Run: headless pygame with SDL's dummy video driver; simulated clock (each Clock.tick advances the game by its frame time, no real sleeping); random seed 0; keys injected as events and as key.get_pressed() state; mouse plan: one left click at the window centre at the start of phase 2, then a move to the lower-right quarter at the start of phase 3.
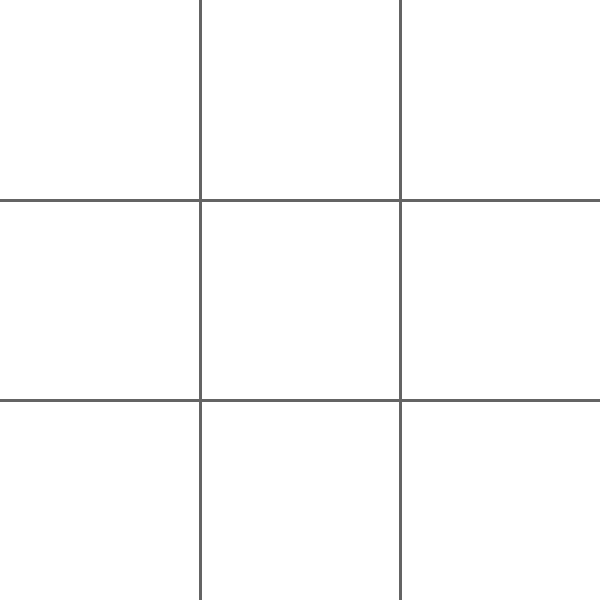
Frame 1 of 4 · flips 1–60 · no input
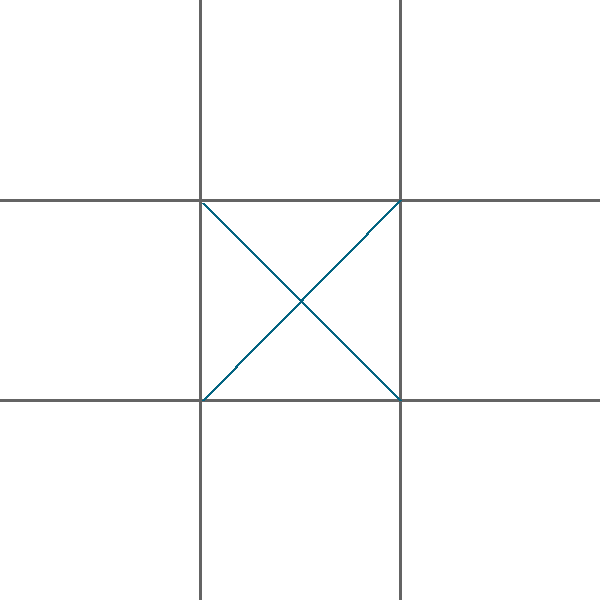
Frame 2 of 4 · flips 61–180 · clicked the window centre · tapped SPACE, RETURN · held RIGHT (→), D
Frame 3 of 4 · flips 181–300 · moved the mouse to the lower-right quarter · held DOWN (↓), S · screen unchanged from frame 2, image omitted
Frame 4 of 4 · flips 301–420 · held LEFT (←), A, UP (↑), W · screen unchanged from frame 3, image omitted

The pygame program that drew these frames:

import pygame as pg  
 
BLACK = (0,0,0) 
GRAY = (100, ) * 3 
WHITE = (255,) * 3  
RED = (255, 0, 0) 
 
CROSS = '#046582' 
CIRCLE = '#e4bad4' 
 
pg. init() 
W, H = 600, 600 
screen = pg.display.set_mode((W, H)) 
 
def draw_circle(sc, x, y, size): 
    x = (x + 0.5) * size 
    y = (y + 0.5) * size 
    pg.draw.circle(sc, CIRCLE, (x, y), (size - 3) // 2, 3) 
     
def draw_cross(sc, x, y, size): 
    x = x * size + 3 
    y = y * size + 3 
    pg.draw.line(sc, CROSS, (x, y), (x + size - 3, y + size - 3), 3) 
    pg.draw.line(sc, CROSS, (x + size - 3, y - 3), (x, y+ size - 3), 3) 
    
def is_end(board): 
    check_i_line = lambda x, i: True if x[i][0] == x[i][1] == x[i][2] != 0 else False 
    check_i_col = lambda x, i: True if x[0][i] == x[1][i] == x[2][i] != 0 else False 
    check_main_diag = lambda x: True if x[0][0] == x[1][1] == x[2][2] != 0 else False 
    check_secondary_diag = lambda x: True if x[0][2] == x[1][1] == x[2][0] != 0 else False 
 
    for i in range(3): 
        if check_i_col(board, i): 
            return 'col', i 
        if check_i_line(board, i): 
            return 'line', i 
    if check_main_diag(board): 
        return 'diag', 1 
    if check_secondary_diag(board): 
        return 'diag', 2 
    return None 
 
# def check_secondary_diag(x): 
#     if x[0][2] == x[1][1] == x[2][0] != 0: 
#         return True 
#     else: 
#         return False 
 
# def check_i_line(x, i): 
#     if x[i][0] == x[i][1] == x[i][2] != 0: 
#         return True 
#     else: 
#         return False 
 
# def check_i_col(x, i): 
#     if x[i][0] == x[i][1] == x[i][2] != 0: 
#         return True 
#     else: 
#         return False 
 
# def check_main_diag(x, i): 
#     if x[0][0] == x[1][1] == x[2][2] != 0: 
#         return True 
#     else: 
#         return False 
 
# def check_secondary_diag(x, i): 
#     if x[0][2] == x[1][1] == x[2][0] != 0: 
#         return True 
#     else: 
#         return False 
 
class Board: 
    def __init__(self, W, H, size): 
        self.W, self.H = W, H 
        self.size = size 
        self.board = [ 
            [0, 0, 0], 
            [0, 0, 0], 
            [0, 0, 0] 
        ] 
        self.move = 1 
    def click(self, mouse_pos): 
        x = mouse_pos[0] // self.size 
        y = mouse_pos[1] // self.size 
        self.board[y][x] = self.move 
        self.move = -self.move 
     
    def render(self, screen):    
        for i in range(1, 3): 
            pg.draw.line(screen, GRAY, (i * self.size, 0), (i * self.size, self.H), 3) 
            pg.draw.line(screen, GRAY, (0, i * self.size), (self.W, i * self.size), 3) 
        for y in range(3): 
            for x in range(3): 
                if  self.board[y][x] == 1: 
                    draw_cross(screen, x, y, self.size) 
                elif self.board[y][x] == -1: 
                    draw_circle(screen, x, y, self.size) 
     
    def check_end(self): 
        is_end_info = is_end(self.board) 
        shift = self.W // 10 
        if is_end_info is not None: 
            type_end = is_end_info[0] 
            number = is_end_info[1] 
            if type_end == 'col': 
                x0, y0 = (number + 0.5) * self.size, shift   
                x1, y1 = (number + 0.5) * self.size, 3 * self.size - shift   
            elif type_end == 'line':   
                x0, y0 = shift, (number + 0.5) * self.size   
                x1, y1 = 3 * self.size - shift, (number + 0.5) * self.size   
            elif type_end == 'diag':   
                if number == 1:   
                    x0, y0 = shift, shift 
                    x1, y1 = 3 * self.size - shift, 3 * self.size - shift 
                else:   
                    x0, y0 = 3 * self.size - shift, shift 
                    x1, y1 = shift, 3 * self.size - shift 
            pg.draw.line(screen, RED, (x0, y0), (x1, y1), 10) 
            pg.display.update() 
            pg.time.delay(3000) 
            return True 
        else: 
            return False 
 
board = Board(W, H, 200) 
while True: 
    for event in pg.event.get(): 
        if event.type == pg.QUIT:
            pg.quit() 
            exit() 
        if event.type == pg.MOUSEBUTTONDOWN: 
            board.click(event.pos) 
 
    screen.fill(WHITE) 
    board.render(screen) 
    pg.display.update() 
     
    keys = pg.key.get_pressed() 
    if keys[pg.K_ESCAPE] or board.check_end(): 
        pg.quit() 
        exit()
